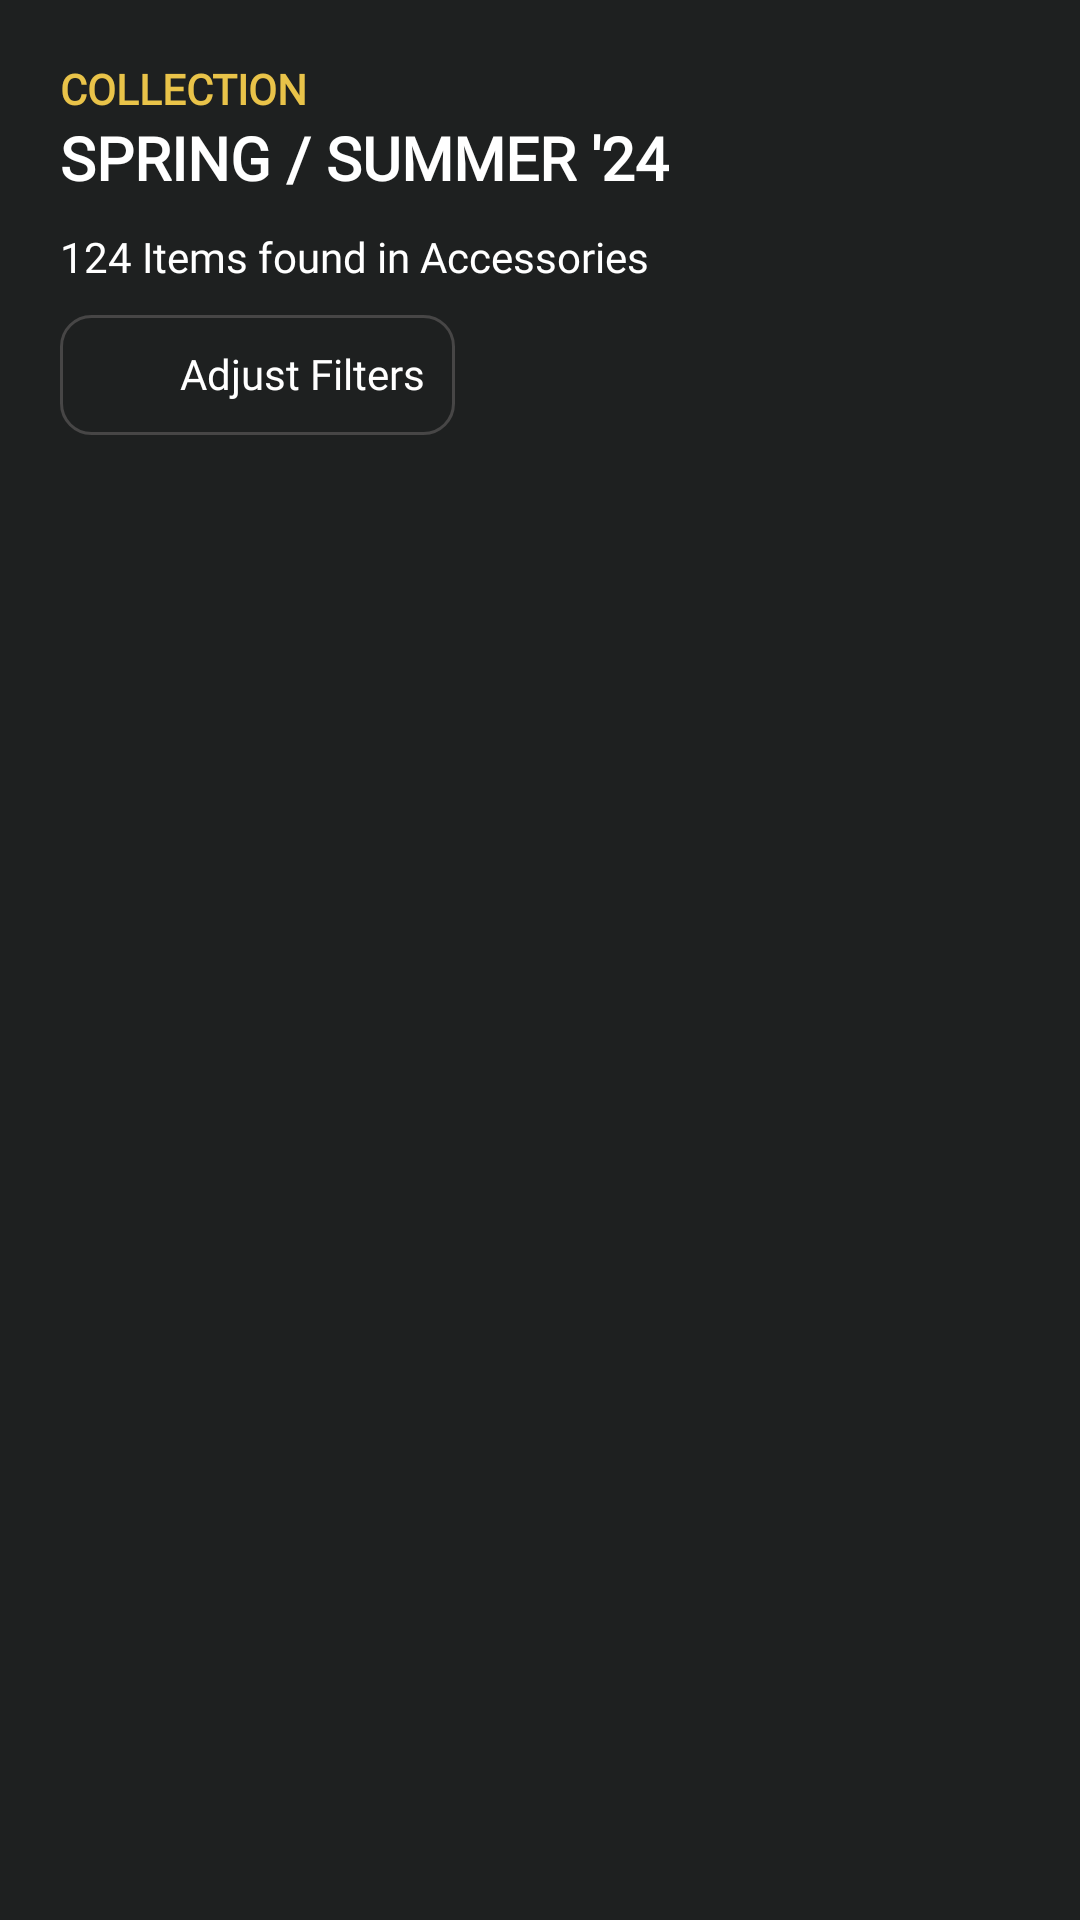

Layout XML and referenced resources for this Android screen:
<!-- AndroidManifest.xml: application theme Theme.Luxora -->
<!-- res/layout/fragment_search.xml -->
<?xml version="1.0" encoding="utf-8"?>
<androidx.constraintlayout.widget.ConstraintLayout
    xmlns:android="http://schemas.android.com/apk/res/android"
    xmlns:app="http://schemas.android.com/apk/res-auto"
    xmlns:tools="http://schemas.android.com/tools"
    android:layout_width="match_parent"
    android:layout_height="match_parent"
    android:background="@color/surface_container"
    android:paddingStart="20dp"
    android:paddingEnd="20dp"
    android:paddingTop="20dp"
    tools:context=".screens.fragments.search.SearchFragment">

    <androidx.core.widget.NestedScrollView
        android:layout_width="match_parent"
        android:layout_height="match_parent"
        app:layout_constraintBottom_toBottomOf="parent"
        app:layout_constraintEnd_toEndOf="parent"
        app:layout_constraintHorizontal_bias="0.5"
        app:layout_constraintStart_toStartOf="parent"
        app:layout_constraintTop_toTopOf="parent"
        android:scrollbars="none">

        <LinearLayout
            android:layout_width="match_parent"
            android:layout_height="wrap_content"
            android:orientation="vertical">

            <TextView
                android:layout_width="wrap_content"
                android:layout_height="wrap_content"
                android:fontFamily="@font/montserrat_medium"
                android:text="Collection"
                android:textAllCaps="true"
                android:textColor="@color/secondary_fixed_dim"
                android:textStyle="bold" />

            <TextView
                android:layout_width="wrap_content"
                android:layout_height="wrap_content"
                android:fontFamily="@font/playfair_display_bold"
                android:text="Spring / Summer '24"
                android:textAllCaps="true"
                android:textColor="@color/white"
                android:textSize="20sp"
                android:textStyle="bold" />

            <TextView
                android:id="@+id/tvCount"
                android:layout_width="wrap_content"
                android:layout_height="wrap_content"
                android:layout_marginTop="10dp"
                android:fontFamily="@font/montserrat_light"
                android:text="124 Items found in Accessories"
                android:textColor="@color/white" />

            <LinearLayout
                android:id="@+id/llAdjustFilters"
                android:layout_width="wrap_content"
                android:layout_height="wrap_content"
                android:orientation="horizontal"
                android:layout_marginTop="10dp"
                android:padding="10dp"
                android:background="@drawable/light_grey_stroke_black_rounded_bg">

                <androidx.appcompat.widget.AppCompatImageView
                    android:layout_width="20dp"
                    android:layout_height="20dp"
                    android:src="@drawable/menu"
                    android:layout_gravity="center"
                    android:tint="@color/white" />

                <TextView
                    android:layout_width="wrap_content"
                    android:layout_height="wrap_content"
                    android:fontFamily="@font/montserrat_light"
                    android:text="Adjust Filters"
                    android:layout_marginStart="10dp"
                    android:textColor="@color/white"/>

            </LinearLayout>

            <androidx.recyclerview.widget.RecyclerView
                android:id="@+id/rvProducts"
                android:layout_width="match_parent"
                android:layout_height="wrap_content"
                android:layout_marginTop="20dp"
                android:nestedScrollingEnabled="false"/>

        </LinearLayout>

    </androidx.core.widget.NestedScrollView>

    <com.airbnb.lottie.LottieAnimationView
        android:id="@+id/loader"
        android:layout_width="150dp"
        android:layout_height="150dp"
        android:layout_gravity="center"
        android:visibility="gone"
        android:background="@color/transparent"
        app:layout_constraintBottom_toBottomOf="parent"
        app:layout_constraintEnd_toEndOf="parent"
        app:layout_constraintHorizontal_bias="0.5"
        app:layout_constraintStart_toStartOf="parent"
        app:layout_constraintTop_toTopOf="parent"
        app:layout_constraintVertical_bias="0.5"
        app:lottie_autoPlay="true"
        app:lottie_loop="true"
        app:lottie_rawRes="@raw/loading_anim" />

</androidx.constraintlayout.widget.ConstraintLayout>
<!-- resources referenced by this layout -->
<resources>
  <color name="secondary_fixed_dim">#E9C349</color>
  <color name="surface_container">#1E2020</color>
  <color name="transparent">#00000000</color>
  <color name="white">#FFFFFFFF</color>
  <!-- drawable light_grey_stroke_black_rounded_bg (drawable) -->
  <?xml version="1.0" encoding="utf-8"?>
  <shape xmlns:android="http://schemas.android.com/apk/res/android">
      <solid android:color="@color/surface_container"/>
  
      <stroke android:color="@color/on_primary_fixed_variant"
          android:width="1dp" />
  
      <corners android:radius="10dp"/>
  
  </shape>
  <style name="Theme.Luxora" parent="Base.Theme.Luxora" />
  <color name="on_primary_fixed_variant">#474646</color>
  <style name="Base.Theme.Luxora" parent="Theme.Material3.DayNight.NoActionBar">
          
          
      </style>
</resources>
